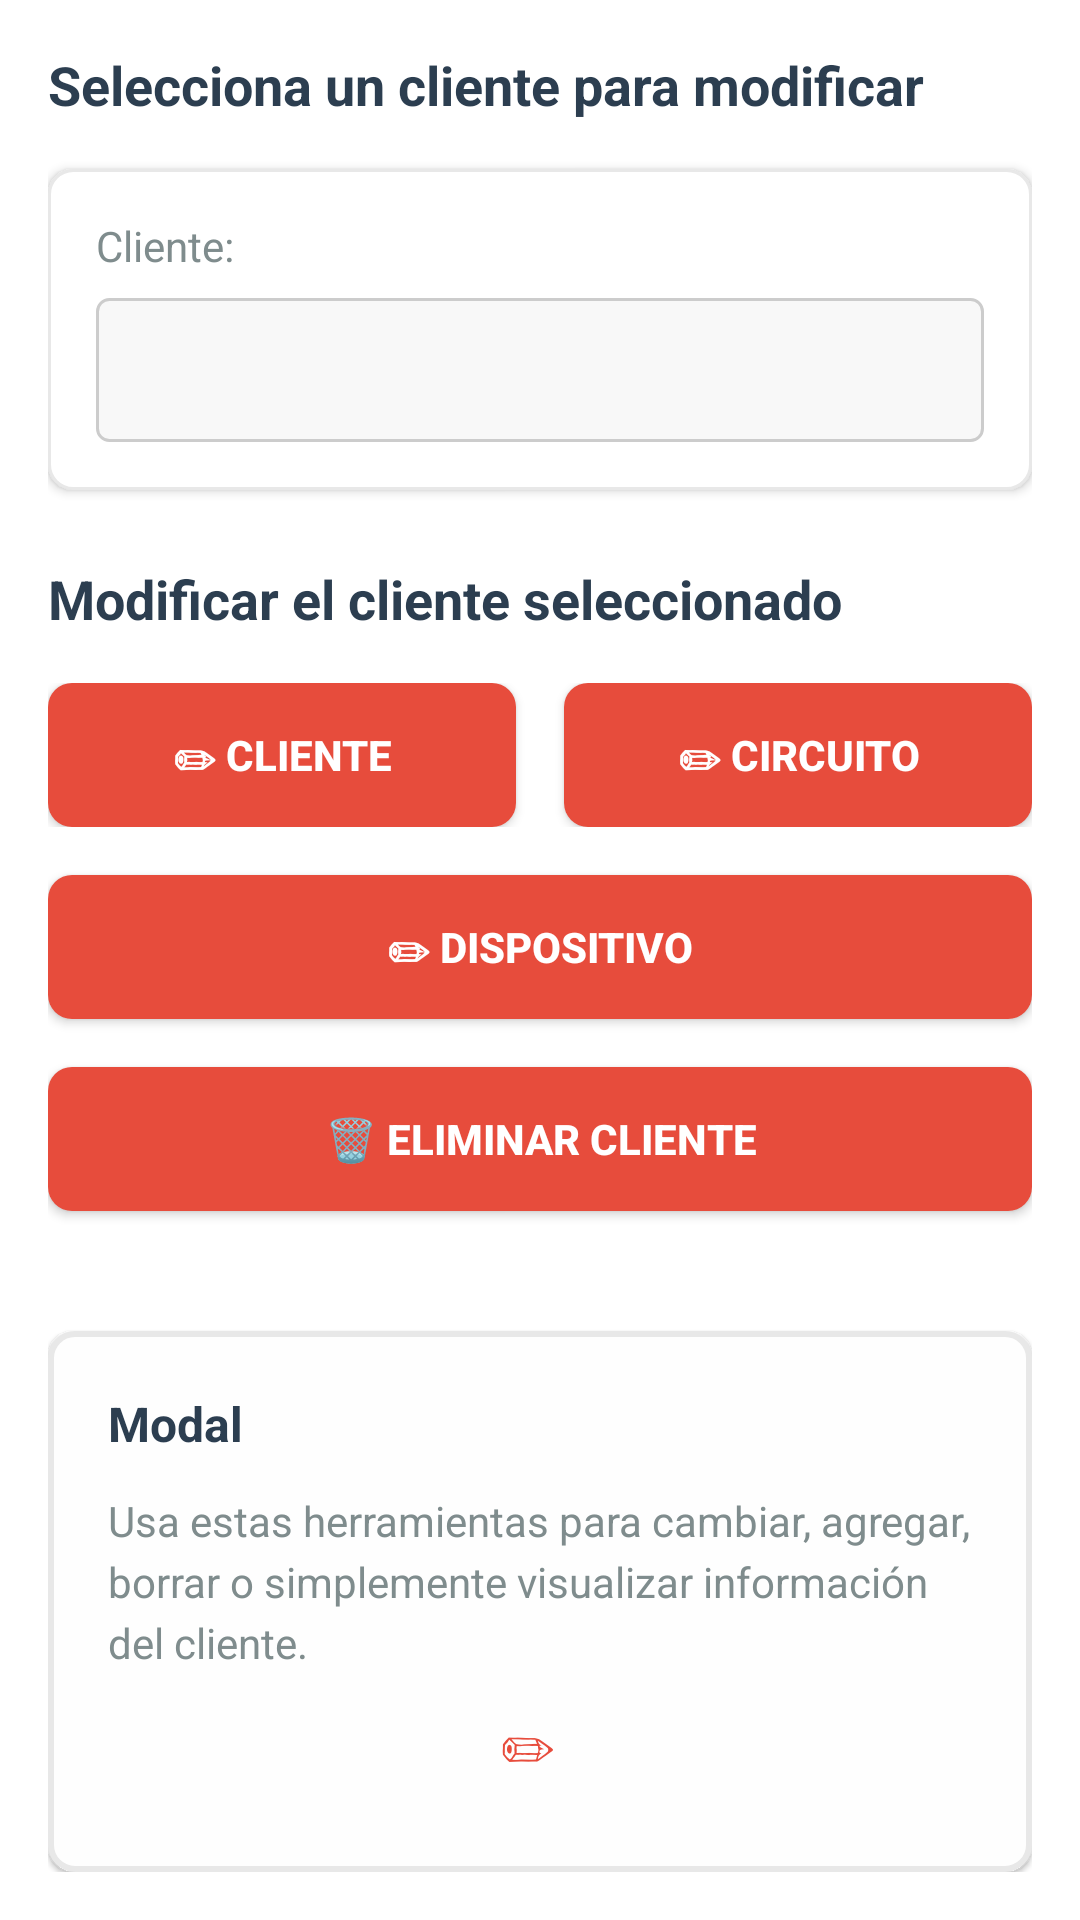

Here is an Android app screen rendered from its layout file. Give the layout XML and the strings, colors and styles it references.
<!-- AndroidManifest.xml: application theme AppTheme -->
<!-- res/layout/fragment_modificar_cliente.xml -->
<?xml version="1.0" encoding="utf-8"?>
<LinearLayout xmlns:android="http://schemas.android.com/apk/res/android"
    xmlns:tools="http://schemas.android.com/tools"
    android:layout_width="match_parent"
    android:layout_height="match_parent"
    android:orientation="vertical"
    android:padding="16dp">

    
    <TextView
        android:layout_width="match_parent"
        android:layout_height="wrap_content"
        android:text="Selecciona un cliente para modificar"
        android:textSize="18sp"
        android:textColor="#2C3E50"
        android:textStyle="bold"
        android:layout_marginBottom="16dp" />

    
    <LinearLayout
        android:layout_width="match_parent"
        android:layout_height="wrap_content"
        android:orientation="vertical"
        android:background="@drawable/selector_background"
        android:padding="16dp"
        android:layout_marginBottom="24dp"
        android:elevation="2dp">

        <TextView
            android:layout_width="match_parent"
            android:layout_height="wrap_content"
            android:text="Cliente:"
            android:textSize="14sp"
            android:textColor="#7F8C8D"
            android:layout_marginBottom="8dp" />

        <Spinner
            android:id="@+id/spClientes"
            android:layout_width="match_parent"
            android:layout_height="48dp"
            android:background="@drawable/spinner_background"
            android:padding="12dp" />
    </LinearLayout>

    
    <TextView
        android:layout_width="match_parent"
        android:layout_height="wrap_content"
        android:text="Modificar el cliente seleccionado"
        android:textSize="18sp"
        android:textColor="#2C3E50"
        android:textStyle="bold"
        android:layout_marginBottom="16dp" />

    
    <LinearLayout
        android:layout_width="match_parent"
        android:layout_height="wrap_content"
        android:orientation="horizontal"
        android:layout_marginBottom="16dp">

        <Button
            android:id="@+id/btnEditarCliente"
            android:layout_width="0dp"
            android:layout_height="48dp"
            android:layout_weight="1"
            android:layout_marginEnd="8dp"
            android:text="✏ Cliente"
            android:textColor="@android:color/white"
            android:textSize="14sp"
            android:textStyle="bold"
            android:background="@drawable/btn_red_rounded"
            android:elevation="3dp" />

        <Button
            android:id="@+id/btnEditarCircuito"
            android:layout_width="0dp"
            android:layout_height="48dp"
            android:layout_weight="1"
            android:layout_marginStart="8dp"
            android:text="✏ Circuito"
            android:textColor="@android:color/white"
            android:textSize="14sp"
            android:textStyle="bold"
            android:background="@drawable/btn_red_rounded"
            android:elevation="3dp" />
    </LinearLayout>

    <Button
        android:id="@+id/btnEditarDispositivo"
        android:layout_width="match_parent"
        android:layout_height="48dp"
        android:text="✏ Dispositivo"
        android:textColor="@android:color/white"
        android:textSize="14sp"
        android:textStyle="bold"
        android:background="@drawable/btn_red_rounded"
        android:layout_marginBottom="16dp"
        android:elevation="3dp" />

    
    <Button
        android:id="@+id/btnEliminarCliente"
        android:layout_width="match_parent"
        android:layout_height="48dp"
        android:text="🗑 Eliminar Cliente"
        android:textColor="@android:color/white"
        android:textSize="14sp"
        android:textStyle="bold"
        android:background="@drawable/btn_red_rounded"
        android:layout_marginBottom="24dp"
        android:elevation="3dp" />

    
    <LinearLayout
        android:layout_width="match_parent"
        android:layout_height="wrap_content"
        android:orientation="vertical"
        android:background="@drawable/modal_background"
        android:padding="20dp"
        android:layout_marginTop="16dp"
        android:elevation="1dp"
        tools:ignore="ExtraText">

        <TextView
            android:layout_width="match_parent"
            android:layout_height="wrap_content"
            android:text="Modal"
            android:textSize="16sp"
            android:textColor="#2C3E50"
            android:textStyle="bold"
            android:layout_marginBottom="12dp" />

        <TextView
            android:layout_width="match_parent"
            android:layout_height="wrap_content"
            android:text="Usa estas herramientas para cambiar, agregar, borrar o simplemente visualizar información del cliente."
            android:textSize="14sp"
            android:textColor="#7F8C8D"
            android:lineSpacingExtra="4dp"
            android:layout_marginBottom="16dp" />

        <LinearLayout
            android:layout_width="match_parent"
            android:layout_height="wrap_content"
            android:orientation="horizontal"
            android:gravity="center"
            android:layout_marginBottom="16dp">

            <TextView
                android:layout_width="32dp"
                android:layout_height="32dp"
                android:text="✏"
                android:textSize="18sp"
                android:textColor="#E74C3C"
                android:gravity="center"
                android:layout_marginEnd="8dp" />

        </LinearLayout>

        <TextView
            android:layout_width="match_parent"
            android:layout_height="wrap_content"
            android:text="¡No olvides corroborar que corresponda tu cliente, localidad, circuito y/o dispositivo con lo que aparezca en los selectores!"
            android:textSize="12sp"
            android:textColor="#E67E22"
            android:textStyle="italic"
            android:lineSpacingExtra="2dp"
            android:gravity="center" />
    </LinearLayout>

</LinearLayout>
<!-- resources referenced by this layout -->
<resources>
  <!-- drawable btn_red_rounded (drawable) -->
  <?xml version="1.0" encoding="utf-8"?>
  <selector xmlns:android="http://schemas.android.com/apk/res/android">
      <item android:state_pressed="true">
          <shape android:shape="rectangle">
              <solid android:color="#C0392B" />
              <corners android:radius="8dp" />
          </shape>
      </item>
      <item>
          <shape android:shape="rectangle">
              <solid android:color="#E74C3C" />
              <corners android:radius="8dp" />
          </shape>
      </item>
  </selector>
  <!-- drawable modal_background (drawable) -->
  <?xml version="1.0" encoding="utf-8"?>
  <shape xmlns:android="http://schemas.android.com/apk/res/android"
      android:shape="rectangle">
      <solid android:color="#FEFEFE" />
      <corners android:radius="8dp" />
      <stroke android:width="2dp" android:color="#E8E8E8" />
  </shape>
  <!-- drawable selector_background (drawable) -->
  <?xml version="1.0" encoding="utf-8"?>
  <shape xmlns:android="http://schemas.android.com/apk/res/android"
      android:shape="rectangle">
      <solid android:color="@android:color/white" />
      <corners android:radius="8dp" />
      <stroke android:width="1dp" android:color="#E8E8E8" />
  </shape>
  <!-- drawable spinner_background (drawable) -->
  <shape xmlns:android="http://schemas.android.com/apk/res/android">
      <solid android:color="#F8F8F8"/>
      <corners android:radius="4dp"/>
      <stroke android:width="1dp" android:color="#CCCCCC"/>
  </shape>
  <style name="AppTheme" parent="Theme.MaterialComponents.Light.DarkActionBar">
          <item name="colorPrimary">#2196F3</item>
          <item name="colorPrimaryDark">#1976D2</item>
          <item name="colorAccent">#FF9800</item>
          <item name="android:colorBackground">#FFFFFF</item>
  
          
          <item name="materialButtonStyle">@style/Widget.AppCompat.Button</item>
      </style>
</resources>
